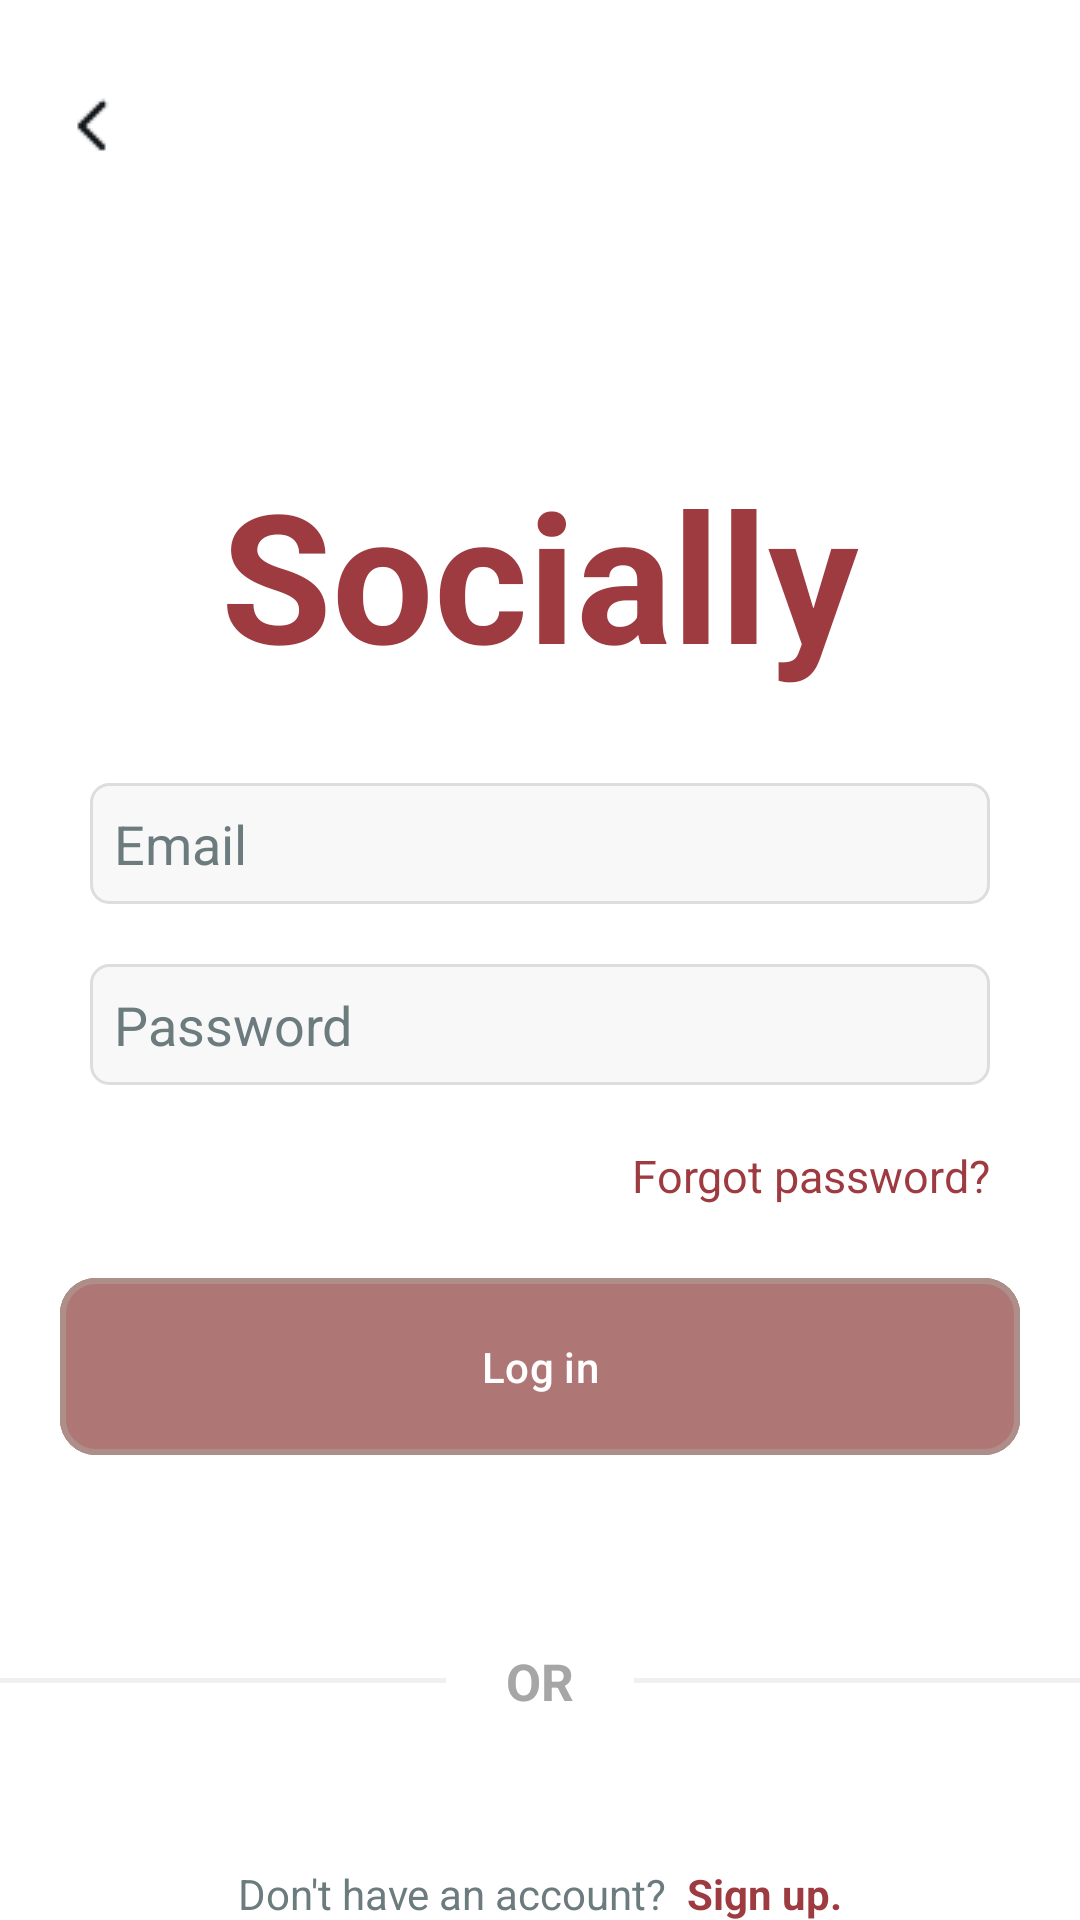

The Android layout XML behind this screen, and the referenced resources:
<!-- AndroidManifest.xml: application theme Theme._23I0761_23I0765 -->
<!-- res/layout/activity_main4.xml -->
<?xml version="1.0" encoding="utf-8"?>
<RelativeLayout xmlns:android="http://schemas.android.com/apk/res/android"
    xmlns:app="http://schemas.android.com/apk/res-auto"
    xmlns:tools="http://schemas.android.com/tools"
    android:id="@+id/main"
    android:layout_width="match_parent"
    android:layout_height="match_parent"
    tools:context=".MainActivity4"
    android:background="@color/white"
    >

<ImageView
    android:layout_width="wrap_content"
    android:layout_height="wrap_content"
    android:layout_alignParentStart="true"
    android:src="@drawable/chevronleft"
    android:layout_marginTop="30dp"
    android:layout_marginLeft="20dp"
    />

    <RelativeLayout
        android:layout_width="match_parent"
        android:layout_height="wrap_content"
        android:layout_centerInParent="true"
        android:id="@+id/part"
        >
        <TextView
            android:layout_width="wrap_content"
            android:layout_height="wrap_content"
            android:text="Socially"
            android:textSize="60sp"
            android:textColor="@color/SMD"
            android:textStyle="bold"
           android:id="@+id/social"
            android:layout_centerHorizontal="true"

            />

        <EditText

            android:layout_width="match_parent"
            android:layout_height="wrap_content"
            android:background="@drawable/edit_text"
            android:layout_below="@id/social"
            android:layout_marginHorizontal="30dp"
            android:id="@+id/email"
            android:textColor="@color/black"
            android:layout_marginTop="30dp"
            android:textColorHint="@color/grey"
            android:hint="Email"
            />

        <EditText
            android:hint="Password"
            android:layout_width="match_parent"
            android:layout_height="wrap_content"
            android:background="@drawable/edit_text"
            android:layout_below="@id/email"
            android:textColor="@color/black"
            android:textColorHint="@color/grey"
            android:layout_marginHorizontal="30dp"
           android:layout_marginTop="20dp"
            android:inputType="textPassword"
            android:id="@+id/password"
            />

        <TextView
            android:layout_width="wrap_content"
            android:layout_height="wrap_content"
            android:layout_below="@id/password"
            android:text="Forgot password?"
            android:textSize="15sp"
            android:layout_alignParentRight="true"
            android:layout_marginTop="20dp"
            android:textColor="@color/SMD"
            android:layout_marginHorizontal="30dp"
            android:id="@+id/forgot"
            />

        <com.google.android.material.button.MaterialButton
            android:layout_below="@id/forgot"
            android:layout_width="match_parent"
            android:layout_gravity="center_horizontal"
            android:layout_height="wrap_content"
            android:padding="20dp"
            android:layout_marginHorizontal="20dp"
            android:text="Log in"
            android:textColor="@color/white"
            android:backgroundTint="@color/btn"
            app:strokeColor="@color/border"
            app:strokeWidth="2dp"
            app:cornerRadius="12dp"
            android:layout_marginTop="20dp"
            android:id="@+id/login_button"
            />

    </RelativeLayout>

    <RelativeLayout
        android:layout_width="match_parent"
        android:layout_height="wrap_content"
        android:layout_below="@id/part"
        android:id="@+id/part2"
        >

        <LinearLayout
            android:layout_width="match_parent"
            android:layout_height="wrap_content"
            android:id="@+id/or"
            android:layout_marginTop="60dp"
            android:gravity="center">

            <View
                android:layout_width="150dp"
                android:layout_height="1.5dp"
                android:background="#F0F0F0"
                android:layout_marginRight="20dp"/>

            <TextView
                android:layout_width="wrap_content"
                android:layout_height="wrap_content"
                android:layout_marginRight="20dp"
                android:text="OR"
                android:textColor="#A6A6A6"
                android:textStyle="bold"
                android:textSize="17sp"/>

            <View
                android:layout_width="150dp"
                android:layout_height="1.5dp"
                android:background="#F0F0F0"/>
        </LinearLayout>

        <RelativeLayout
            android:layout_width="match_parent"
            android:layout_height="wrap_content"
            android:layout_below="@id/or"
            android:layout_marginTop="50dp"
            android:gravity="center">
            <TextView
                android:layout_width="wrap_content"
                android:layout_height="wrap_content"

                android:text="Don't have an account? "
                android:textColor="@color/grey"
                android:gravity="center"
                android:layout_centerHorizontal="true"
                android:id="@+id/account"
                />

            <TextView
                android:layout_toRightOf="@id/account"
                android:layout_width="wrap_content"
                android:layout_height="wrap_content"
                android:text=" Sign up."
                android:textStyle="bold"
                android:id="@+id/signup"
                android:textColor="@color/SMD"
                />


    </RelativeLayout>
    </RelativeLayout>
































    </RelativeLayout>
<!-- resources referenced by this layout -->
<resources>
  <color name="SMD">#9D3B41</color>
  <color name="black">#FF000000</color>
  <color name="border">#AD8E89</color>
  <color name="btn">#AE7776</color>
  <color name="grey">#6C7B7E</color>
  <color name="view">#E0E0E0</color>
  <color name="white">#FFFFFFFF</color>
  <!-- drawable chevronleft: png bitmap (drawable, 249 bytes) -->
  <!-- drawable edit_text (drawable) -->
  <shape xmlns:android="http://schemas.android.com/apk/res/android"
      android:shape="rectangle">
      <solid android:color="#F8F8F8"/>
      <stroke android:color="#DDDDDD" android:width="1dp"/>
      <corners android:radius="6dp"/>
      <padding android:left="8dp" android:top="8dp" android:right="8dp" android:bottom="8dp"/>
  </shape>
  <style name="Theme._23I0761_23I0765" parent="Base.Theme._23I0761_23I0765" />
  <style name="Base.Theme._23I0761_23I0765" parent="Theme.Material3.DayNight.NoActionBar">
          
          
      </style>
</resources>
